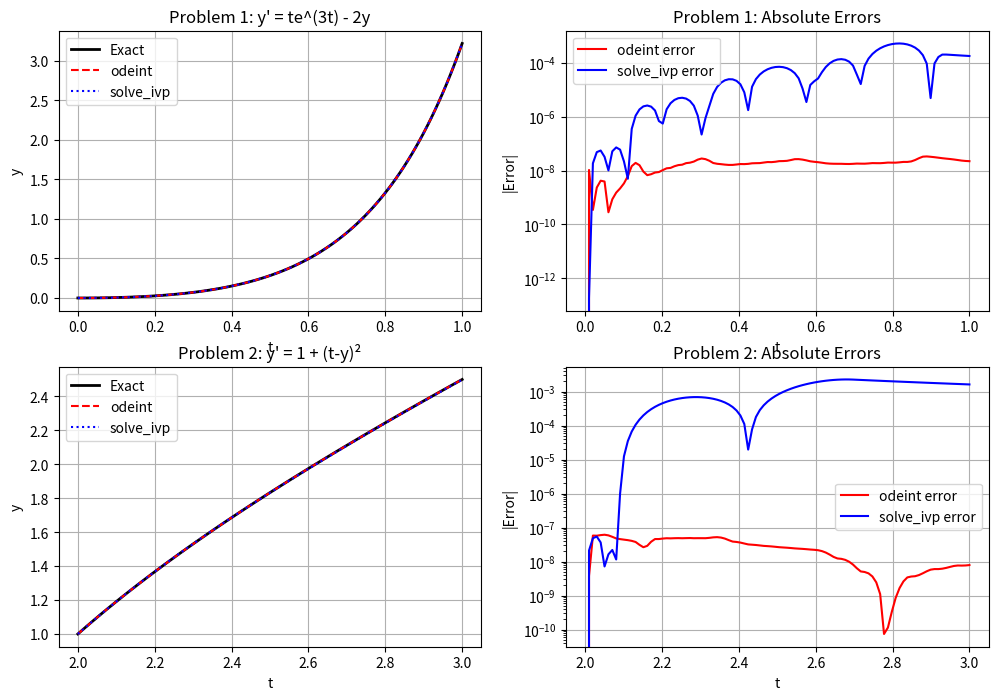

Here is the Python script that generated this plot:



import numpy as np
import matplotlib.pyplot as plt
from scipy.integrate import odeint, solve_ivp

# Problem 1: y' = te^(3t) - 2y, y(0) = 0
def f1(t, y):
    return t * np.exp(3*t) - 2*y

def exact1(t):
    return (1/5) * t * np.exp(3*t) - (1/25) * np.exp(3*t) + (1/25) * np.exp(-2*t)

# Problem 2: y' = 1 + (t-y)^2, y(2) = 1
def f2(t, y):
    return 1 + (t - y)**2

def exact2(t):
    return t + 1/(1 - t)

# Solve Problem 1
t1 = np.linspace(0, 1, 100)
# odeint
sol1_odeint = odeint(lambda y, t: f1(t, y), 0, t1)
# solve_ivp
sol1_ivp = solve_ivp(f1, [0, 1], [0], t_eval=t1, method='RK45')

# Solve Problem 2
t2 = np.linspace(2, 3, 100)
# odeint
sol2_odeint = odeint(lambda y, t: f2(t, y), 1, t2)
# solve_ivp
sol2_ivp = solve_ivp(f2, [2, 3], [1], t_eval=t2, method='RK45')

# Calculate exact solutions
exact_sol1 = exact1(t1)
exact_sol2 = exact2(t2)

# Calculate errors
error1_odeint = np.abs(sol1_odeint.flatten() - exact_sol1)
error1_ivp = np.abs(sol1_ivp.y[0] - exact_sol1)
error2_odeint = np.abs(sol2_odeint.flatten() - exact_sol2)
error2_ivp = np.abs(sol2_ivp.y[0] - exact_sol2)

# Plotting
fig, ((sub1, sub2), (sub3, sub4)) = plt.subplots(2, 2, figsize=(12, 8))

# Problem 1 - Solutions
sub1.plot(t1, exact_sol1, 'k-', linewidth=2, label='Exact')
sub1.plot(t1, sol1_odeint, 'r--', label='odeint')
sub1.plot(t1, sol1_ivp.y[0], 'b:', label='solve_ivp')
sub1.set_title("Problem 1: y' = te^(3t) - 2y")
sub1.set_xlabel('t')
sub1.set_ylabel('y')
sub1.legend()
sub1.grid()

# Problem 1 - Errors
sub2.semilogy(t1, error1_odeint, 'r-', label='odeint error')
sub2.semilogy(t1, error1_ivp, 'b-', label='solve_ivp error')
sub2.set_title('Problem 1: Absolute Errors')
sub2.set_xlabel('t')
sub2.set_ylabel('|Error|')
sub2.legend()
sub2.grid()

# Problem 2 - Solutions
sub3.plot(t2, exact_sol2, 'k-', linewidth=2, label='Exact')
sub3.plot(t2, sol2_odeint, 'r--', label='odeint')
sub3.plot(t2, sol2_ivp.y[0], 'b:', label='solve_ivp')
sub3.set_title("Problem 2: y' = 1 + (t-y)²")
sub3.set_xlabel('t')
sub3.set_ylabel('y')
sub3.legend()
sub3.grid()

# Problem 2 - Errors
sub4.semilogy(t2, error2_odeint, 'r-', label='odeint error')
sub4.semilogy(t2, error2_ivp, 'b-', label='solve_ivp error')
sub4.set_title('Problem 2: Absolute Errors')
sub4.set_xlabel('t')
sub4.set_ylabel('|Error|')
sub4.legend()
sub4.grid()

plt.show()
